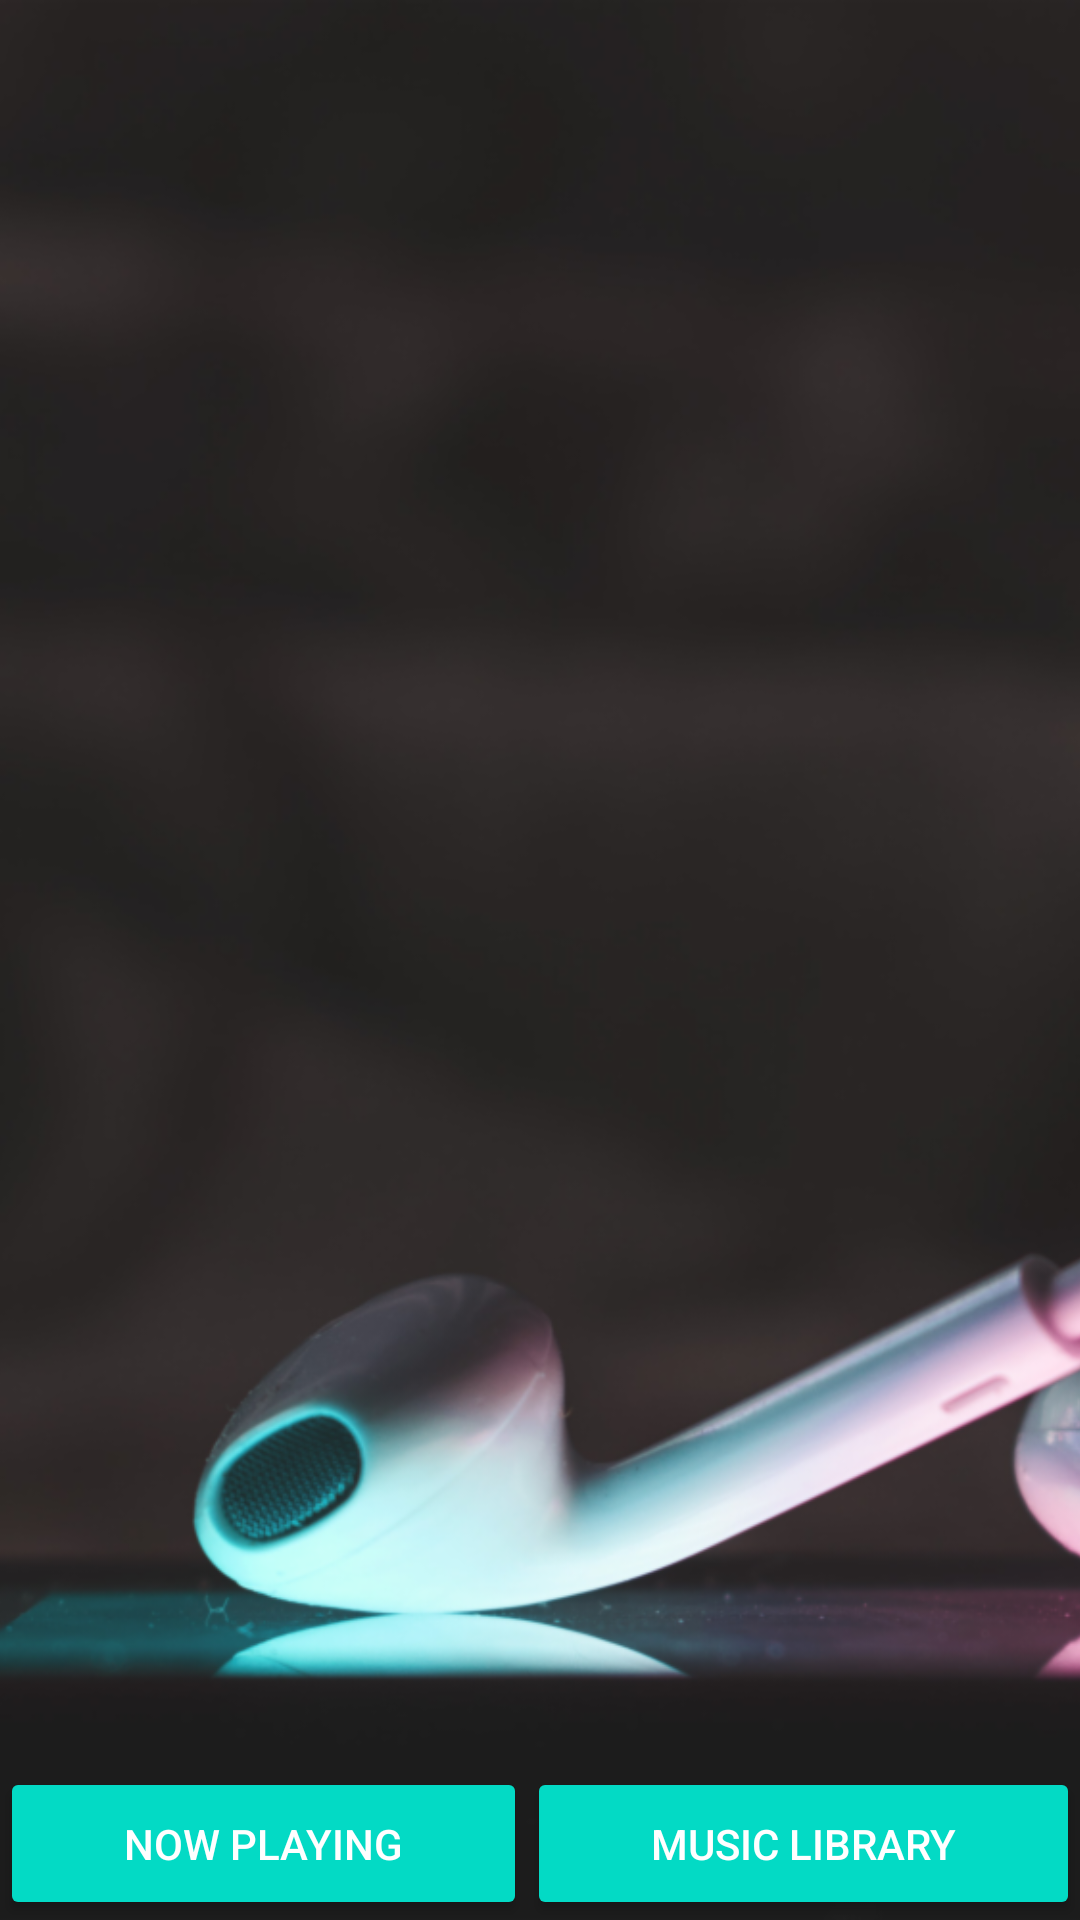

Write the Android layout XML for this screen, with the resource values it uses.
<!-- AndroidManifest.xml: application theme AppTheme -->
<!-- res/layout/activity_main.xml -->
<?xml version="1.0" encoding="utf-8"?>
<RelativeLayout xmlns:android="http://schemas.android.com/apk/res/android"
    xmlns:app="http://schemas.android.com/apk/res-auto"
    xmlns:tools="http://schemas.android.com/tools"
    android:layout_width="match_parent"
    android:layout_height="match_parent"
    tools:context="com.example.android.musicalstructureapp.MainActivity">

    <ImageView
        android:layout_width="match_parent"
        android:layout_height="match_parent"
        android:scaleType="centerCrop"
        android:src="@drawable/pexelsmusicphoto" />

    <LinearLayout
        android:layout_width="match_parent"
        android:layout_height="match_parent"
        android:gravity="bottom">

        <Button
            android:id="@+id/now_playing_button"
            android:layout_width="wrap_content"
            android:layout_height="wrap_content"
            android:layout_weight="1"
            android:padding="16dp"
            android:text="@string/now_playing"
            android:textColor="#FFFFFF"/>

        <Button
            android:id="@+id/music_library_button"
            android:layout_width="wrap_content"
            android:layout_height="wrap_content"
            android:layout_weight="1"
            android:padding="16dp"
            android:layout_toRightOf="@id/now_playing_button"
            android:text="@string/music_library"
            android:textColor="#FFFFFF"/>

    </LinearLayout>

</RelativeLayout>
<!-- resources referenced by this layout -->
<resources>
  <!-- drawable pexelsmusicphoto: png bitmap (drawable-ldpi, 376761 bytes) -->
  <string name="music_library">Music Library</string>
  <string name="now_playing">Now Playing</string>
  <style name="AppTheme" parent="Theme.AppCompat.Light.DarkActionBar">
          
          <item name="colorPrimary">@color/colorPrimary</item>
          <item name="colorPrimaryDark">@color/colorPrimaryDark</item>
          <item name="colorAccent">@color/colorAccent</item>
          <item name="colorButtonNormal">@color/colorAccent</item>
      </style>
  <!-- not gathered from this repository: default colours our renderer supplied (Android Studio template values) -->
  <color name="colorPrimary">#FF6200EE</color>
  <color name="colorPrimaryDark">#FF3700B3</color>
  <color name="colorAccent">#FF03DAC5</color>
</resources>
